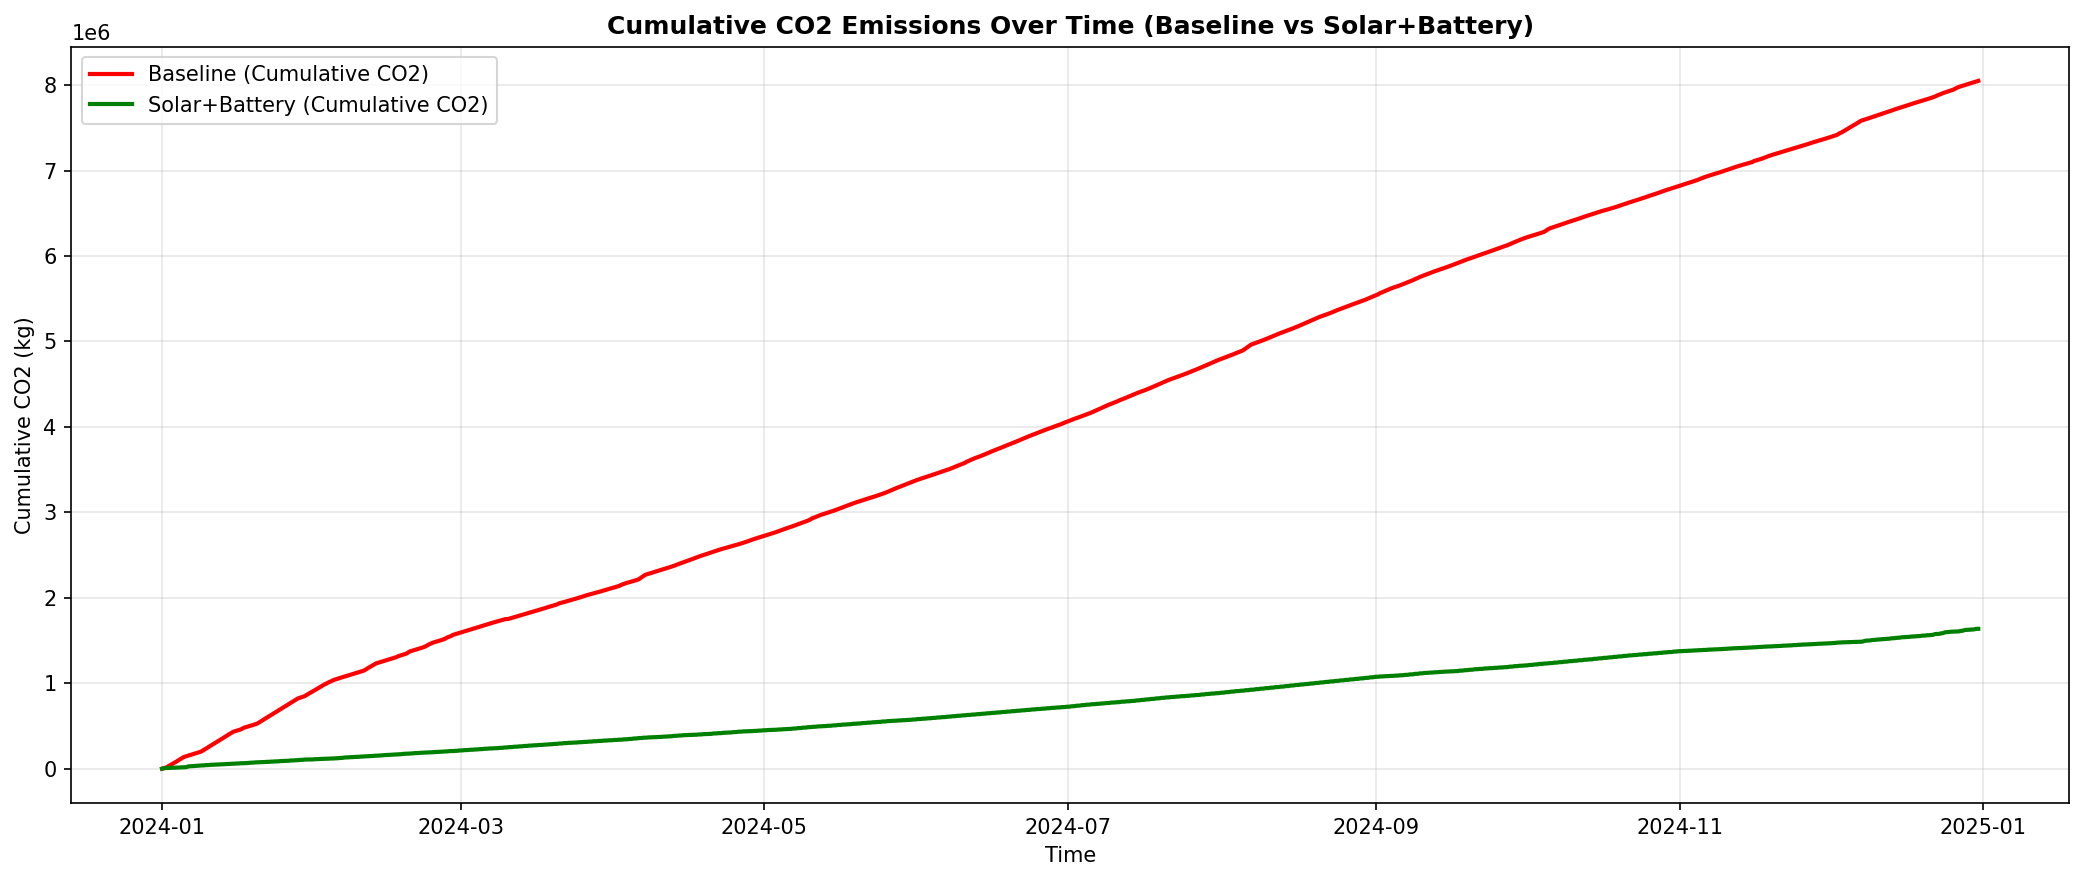

The file beside this chart, header and first rows:
date, cumulative_baseline_co2_kg, cumulative_solar_co2_kg
2024-01-01 00:00:00, 711.7, 705.2
2024-01-01 01:00:00, 1420, 1407
2024-01-01 02:00:00, 2125, 2105
2024-01-01 03:00:00, 2829, 2803
2024-01-01 04:00:00, 3537, 3505
2024-01-01 05:00:00, 4259, 4220
2024-01-01 06:00:00, 4990, 4945
2024-01-01 07:00:00, 5733, 5644
2024-01-01 08:00:00, 6445, 5762
2024-01-01 09:00:00, 7152, 6049
2024-01-01 10:00:00, 7834, 6384
2024-01-01 11:00:00, 8508, 6722
2024-01-01 12:00:00, 9218, 7097
2024-01-01 13:00:00, 9926, 7488
2024-01-01 14:00:00, 10632, 7894
2024-01-01 15:00:00, 11359, 8285
2024-01-01 16:00:00, 12099, 8519
2024-01-01 17:00:00, 12843, 8551
2024-01-01 18:00:00, 13591, 8552
2024-01-01 19:00:00, 14327, 8553
2024-01-01 20:00:00, 15052, 8554
2024-01-01 21:00:00, 16513, 8555
2024-01-01 22:00:00, 17968, 8556
2024-01-01 23:00:00, 19416, 8557
2024-01-02 00:00:00, 20858, 8558
2024-01-02 01:00:00, 22299, 8559
2024-01-02 02:00:00, 23734, 8559
2024-01-02 03:00:00, 25159, 8560
2024-01-02 04:00:00, 26583, 8561
2024-01-02 05:00:00, 28030, 8562
2024-01-02 06:00:00, 29516, 8563
2024-01-02 07:00:00, 31001, 8569
2024-01-02 08:00:00, 32436, 8673
2024-01-02 09:00:00, 33779, 8920
2024-01-02 10:00:00, 35037, 9219
2024-01-02 11:00:00, 36269, 9557
2024-01-02 12:00:00, 37458, 9890
2024-01-02 13:00:00, 38655, 10227
2024-01-02 14:00:00, 39966, 10556
2024-01-02 15:00:00, 41392, 10842
2024-01-02 16:00:00, 42860, 11004
2024-01-02 17:00:00, 44337, 11029
2024-01-02 18:00:00, 45815, 11030
2024-01-02 19:00:00, 47280, 11031
2024-01-02 20:00:00, 48736, 11032
2024-01-02 21:00:00, 50204, 11033
2024-01-02 22:00:00, 51668, 11034
2024-01-02 23:00:00, 53123, 11034
2024-01-03 00:00:00, 54570, 11035
2024-01-03 01:00:00, 56013, 11036
2024-01-03 02:00:00, 57450, 11037
2024-01-03 03:00:00, 58887, 11038
2024-01-03 04:00:00, 60329, 11039
2024-01-03 05:00:00, 61788, 11040
2024-01-03 06:00:00, 63264, 11041
2024-01-03 07:00:00, 64748, 11044
2024-01-03 08:00:00, 66166, 11119
2024-01-03 09:00:00, 67457, 11324
2024-01-03 10:00:00, 68675, 11576
2024-01-03 11:00:00, 69847, 11841
... 8,700 more rows
